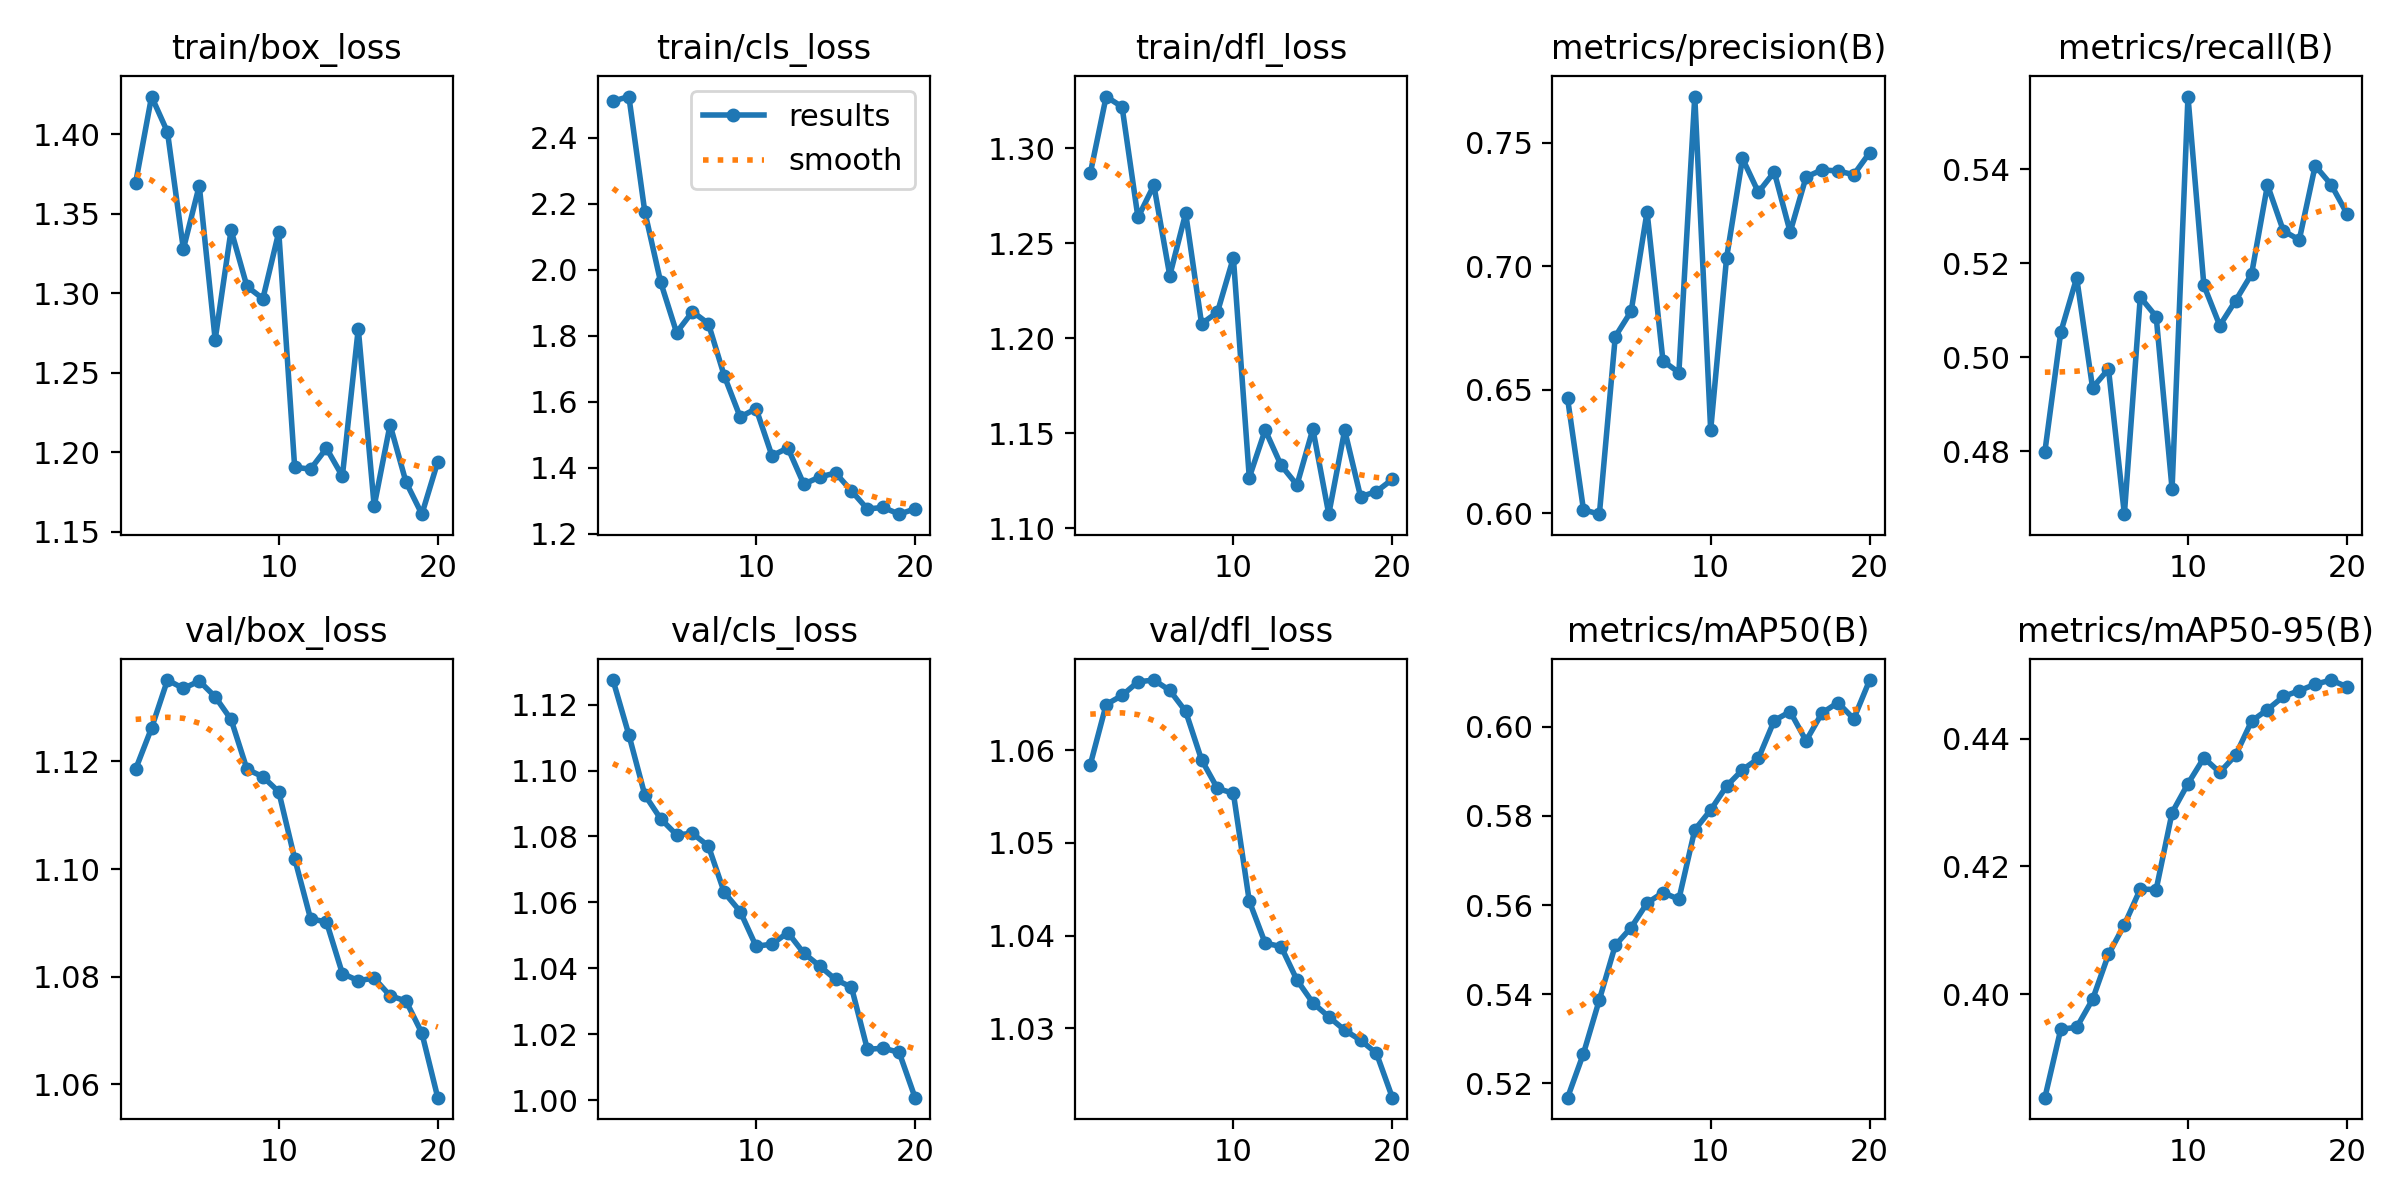

The data file committed next to this chart (first rows):
epoch, time, train/box_loss, train/cls_loss, train/dfl_loss, metrics/precision(B), metrics/recall(B), metrics/mAP50(B), metrics/mAP50-95(B), val/box_loss, val/cls_loss, val/dfl_loss, lr/pg0, lr/pg1, lr/pg2
1, 10.35, 1.37, 2.511, 1.287, 0.6465, 0.4799, 0.5168, 0.3838, 1.119, 1.127, 1.058, 1.785e-05, 1.785e-05, 1.785e-05
2, 20.37, 1.424, 2.525, 1.327, 0.6015, 0.5053, 0.5267, 0.3945, 1.126, 1.111, 1.065, 3.50639e-05, 3.50639e-05, 3.50639e-05
3, 30.28, 1.401, 2.177, 1.322, 0.5997, 0.5169, 0.5388, 0.3948, 1.135, 1.093, 1.066, 5.03929e-05, 5.03929e-05, 5.03929e-05
4, 40.17, 1.328, 1.963, 1.264, 0.6716, 0.4935, 0.551, 0.3992, 1.134, 1.085, 1.067, 6.3837e-05, 6.3837e-05, 6.3837e-05
5, 50.04, 1.368, 1.81, 1.281, 0.6818, 0.4975, 0.555, 0.4062, 1.135, 1.081, 1.068, 7.5396e-05, 7.5396e-05, 7.5396e-05
6, 59.94, 1.271, 1.874, 1.233, 0.7221, 0.4666, 0.5605, 0.4109, 1.132, 1.081, 1.066, 8.50701e-05, 8.50701e-05, 8.50701e-05
7, 69.77, 1.34, 1.837, 1.266, 0.6617, 0.5128, 0.5628, 0.4164, 1.128, 1.077, 1.064, 8.3657e-05, 8.3657e-05, 8.3657e-05
8, 79.8, 1.304, 1.679, 1.208, 0.657, 0.5087, 0.5613, 0.4164, 1.119, 1.063, 1.059, 7.77665e-05, 7.77665e-05, 7.77665e-05
9, 89.69, 1.297, 1.554, 1.214, 0.7688, 0.472, 0.5769, 0.4284, 1.117, 1.057, 1.056, 7.1876e-05, 7.1876e-05, 7.1876e-05
10, 99.45, 1.338, 1.58, 1.242, 0.6337, 0.5555, 0.5813, 0.433, 1.114, 1.047, 1.055, 6.59855e-05, 6.59855e-05, 6.59855e-05
11, 108.9, 1.19, 1.437, 1.127, 0.7034, 0.5153, 0.5867, 0.437, 1.102, 1.047, 1.044, 6.0095e-05, 6.0095e-05, 6.0095e-05
12, 118.5, 1.189, 1.461, 1.152, 0.7437, 0.5068, 0.5903, 0.4347, 1.091, 1.051, 1.039, 5.42045e-05, 5.42045e-05, 5.42045e-05
13, 128.1, 1.202, 1.351, 1.133, 0.73, 0.5121, 0.5929, 0.4374, 1.09, 1.045, 1.039, 4.8314e-05, 4.8314e-05, 4.8314e-05
14, 137.6, 1.185, 1.372, 1.123, 0.7382, 0.5177, 0.6014, 0.4427, 1.081, 1.041, 1.035, 4.24235e-05, 4.24235e-05, 4.24235e-05
15, 147.4, 1.278, 1.385, 1.152, 0.7139, 0.5367, 0.6034, 0.4446, 1.079, 1.037, 1.033, 3.6533e-05, 3.6533e-05, 3.6533e-05
16, 157.2, 1.166, 1.33, 1.107, 0.7362, 0.5269, 0.5968, 0.4466, 1.08, 1.034, 1.031, 3.06425e-05, 3.06425e-05, 3.06425e-05
17, 166.9, 1.217, 1.275, 1.152, 0.7391, 0.525, 0.603, 0.4475, 1.076, 1.015, 1.03, 2.4752e-05, 2.4752e-05, 2.4752e-05
18, 176.2, 1.181, 1.28, 1.117, 0.7386, 0.5408, 0.6054, 0.4485, 1.075, 1.016, 1.029, 1.88615e-05, 1.88615e-05, 1.88615e-05
19, 185.7, 1.161, 1.26, 1.119, 0.7371, 0.5368, 0.6018, 0.4492, 1.07, 1.014, 1.027, 1.2971e-05, 1.2971e-05, 1.2971e-05
20, 195.5, 1.194, 1.276, 1.126, 0.746, 0.5306, 0.6105, 0.4481, 1.058, 1.001, 1.023, 7.0805e-06, 7.0805e-06, 7.0805e-06
